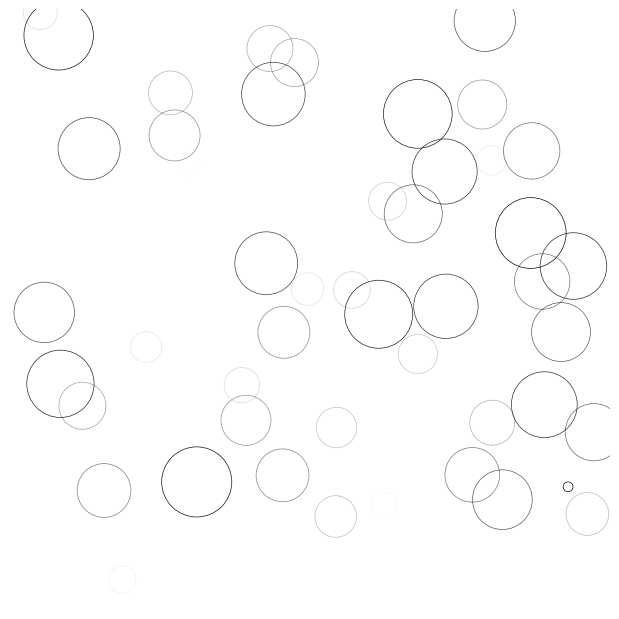

Source code (Python):
import numpy as np
import matplotlib.pyplot as plt
import matplotlib.animation as animation

# New figure with white background
fig = plt.figure(figsize=(6,6), facecolor='white')

# New axis over the whole figure, no frame and a 1:1 aspect ratio
ax = fig.add_axes([0,0,1,1], frameon=False, aspect=1)

# Number of ring
n = 50
size_min = 50
size_max = 50*50

# Ring position
P = np.random.uniform(0,1,(n,2))

# Ring colors
C = np.ones((n,4)) * (0,0,0,1)

# Alpha color channel goes from 0 (transparent) to 1 (opaque)
C[:,3] = np.linspace(0,1,n)

# Ring sizes
S = np.linspace(size_min, size_max, n)

# Scatter plot
scat = ax.scatter(P[:,0], P[:,1], s=S, lw = 0.5,
                  edgecolors = C, facecolors='None')

# Ensure limits are [0,1] and remove ticks
ax.set_xlim(0,1), ax.set_xticks([])
ax.set_ylim(0,1), ax.set_yticks([])

def update(frame):
    global P, C, S

    # Every ring is made more transparent
    C[:,3] = np.maximum(0, C[:,3] - 1.0/n)

    # Each ring is made larger
    S += (size_max - size_min) / n

    # Reset ring specific ring (relative to frame number)
    i = frame % 50
    P[i] = np.random.uniform(0,1,2)
    S[i] = size_min
    C[i,3] = 1

    # Update scatter object
    scat.set_edgecolors(C)
    scat.set_sizes(S)
    scat.set_offsets(P)

    # Return the modified object
    return scat,

animation = animation.FuncAnimation(fig, update, interval=10, blit=True, frames=200)
# animation.save('rain.gif', writer='imagemagick', fps=30, dpi=40)
plt.show()
